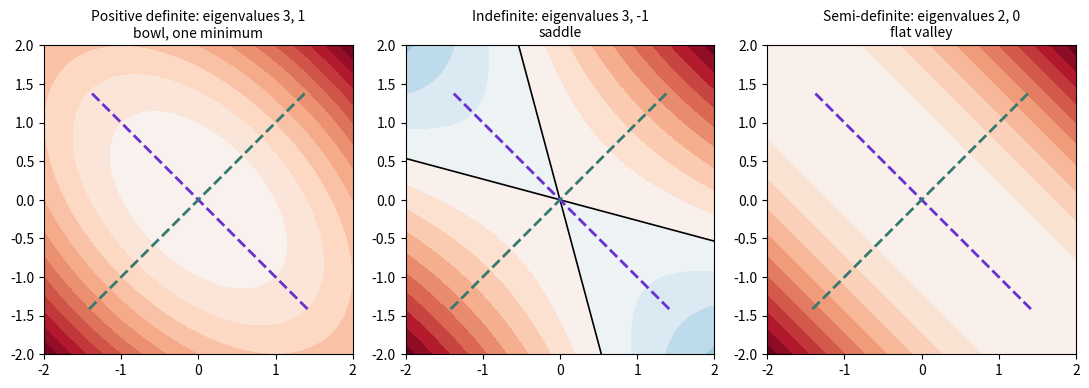

The matplotlib source for this figure:
import numpy as np, matplotlib
matplotlib.use("Agg")
import matplotlib.pyplot as plt
mats = [("Positive definite: eigenvalues 3, 1\nbowl, one minimum", np.array([[2., 1.], [1., 2.]])),
        ("Indefinite: eigenvalues 3, -1\nsaddle", np.array([[1., 2.], [2., 1.]])),
        ("Semi-definite: eigenvalues 2, 0\nflat valley", np.array([[1., 1.], [1., 1.]]))]
g = np.linspace(-2, 2, 200); X, Y = np.meshgrid(g, g)
fig, axs = plt.subplots(1, 3, figsize=(11, 4))
for ax, (title, S) in zip(axs, mats):
    Z = S[0, 0] * X**2 + 2 * S[0, 1] * X * Y + S[1, 1] * Y**2
    cs = ax.contourf(X, Y, Z, levels=14, cmap="RdBu_r", vmin=-np.abs(Z).max(), vmax=np.abs(Z).max())
    ax.contour(X, Y, Z, levels=[0], colors="k", linewidths=1.2)
    w, V = np.linalg.eigh(S)
    for lam, v, c in zip(w, V.T, ["#6a2fd0", "#357a70"]):
        ax.plot([-2 * v[0], 2 * v[0]], [-2 * v[1], 2 * v[1]], color=c, lw=2, ls="--")
    ax.set_title(title, fontsize=10); ax.set_aspect("equal")
plt.tight_layout(); plt.savefig("ch08_quadform.png", dpi=110)
